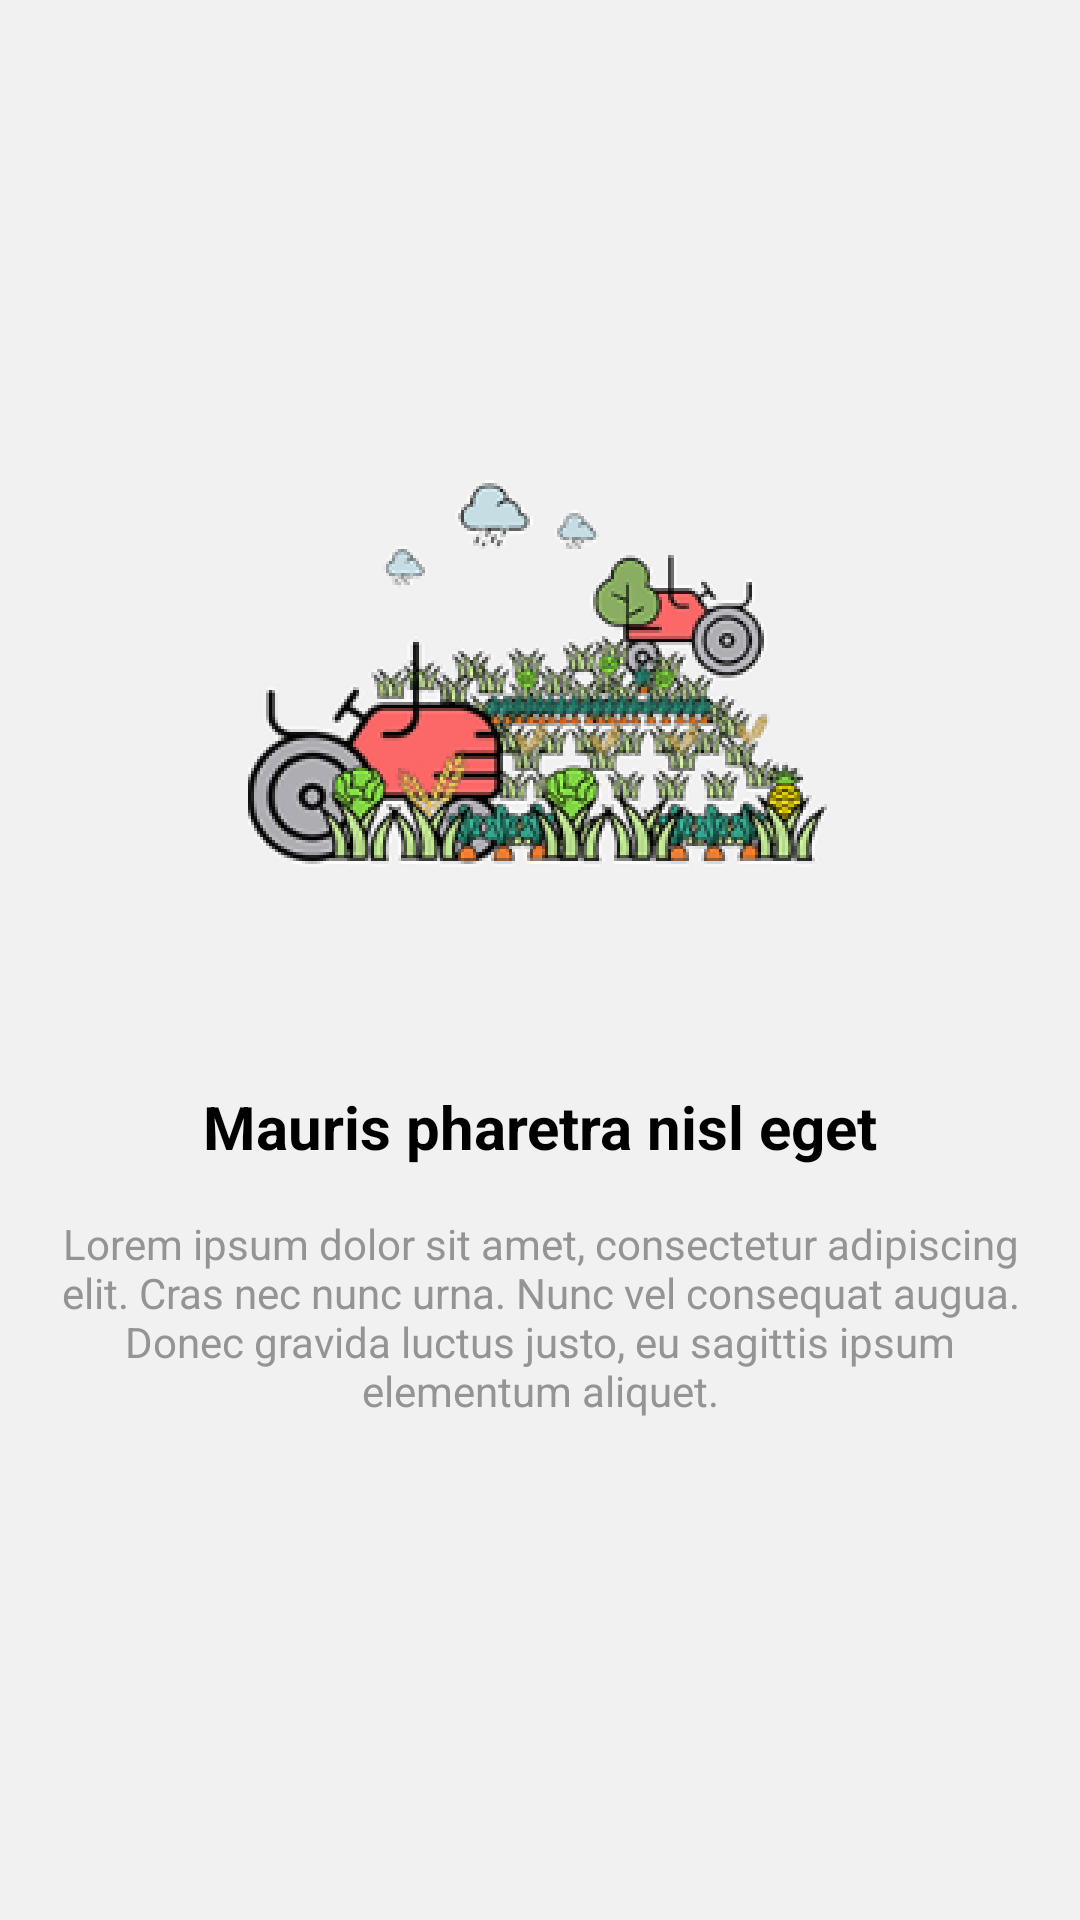

Android layout source for this screen:
<!-- AndroidManifest.xml: application theme AppTheme -->
<!-- res/layout/fragment_slide_page.xml -->
<?xml version="1.0" encoding="utf-8"?>
<androidx.constraintlayout.widget.ConstraintLayout xmlns:android="http://schemas.android.com/apk/res/android"
    xmlns:tools="http://schemas.android.com/tools"
    xmlns:app="http://schemas.android.com/apk/res-auto"
    android:id="@+id/fragment"
    android:background="@color/colorGray"
    android:layout_width="match_parent"
    android:layout_height="match_parent"
    tools:context=".Views.SlidePageFragment">

    <androidx.constraintlayout.widget.ConstraintLayout
        android:layout_width="match_parent"
        android:layout_height="wrap_content"
        app:layout_constraintRight_toRightOf="parent"
        app:layout_constraintLeft_toLeftOf="parent"
        app:layout_constraintTop_toTopOf="parent"
        app:layout_constraintBottom_toBottomOf="parent">

        <ImageView
            android:id="@+id/slideImage"
            android:layout_width="match_parent"
            android:layout_height="wrap_content"
            android:src="@mipmap/farming"
            app:layout_constraintRight_toRightOf="parent"
            app:layout_constraintLeft_toLeftOf="parent"
            app:layout_constraintTop_toTopOf="parent"
            android:contentDescription="@string/slide1_des"/>

        <TextView
            android:id="@+id/slideTitle"
            android:layout_width="match_parent"
            android:layout_height="wrap_content"
            android:layout_marginTop="@dimen/margin64"
            android:layout_marginRight="@dimen/margin8"
            android:layout_marginLeft="@dimen/margin8"
            android:text="@string/slide1_title"
            android:gravity="center"
            android:textSize="@dimen/big_text_size"
            android:textStyle="bold"
            android:textColor="@color/colorPrimaryDark"
            app:layout_constraintRight_toRightOf="parent"
            app:layout_constraintLeft_toLeftOf="parent"
            app:layout_constraintTop_toBottomOf="@+id/slideImage"
            android:contentDescription="@string/slide1_des"/>

        <TextView
            android:layout_width="match_parent"
            android:layout_height="wrap_content"
            android:layout_marginTop="@dimen/margin16"
            android:layout_marginBottom="@dimen/margin16"
            android:layout_marginRight="@dimen/margin8"
            android:layout_marginLeft="@dimen/margin8"
            android:text="@string/slide1_des"
            android:gravity="center"
            android:textColor="@color/colorPrimaryMed"
            app:layout_constraintRight_toRightOf="parent"
            app:layout_constraintLeft_toLeftOf="parent"
            app:layout_constraintTop_toBottomOf="@+id/slideTitle"
            app:layout_constraintBottom_toBottomOf="parent"
            android:contentDescription="@string/slide1_des"/>


    </androidx.constraintlayout.widget.ConstraintLayout>

</androidx.constraintlayout.widget.ConstraintLayout>
<!-- resources referenced by this layout -->
<resources>
  <color name="colorGray">#F1F1F1</color>
  <color name="colorPrimaryDark">#000000</color>
  <color name="colorPrimaryMed">#949494</color>
  <dimen name="big_text_size">20sp</dimen>
  <dimen name="margin16">16dp</dimen>
  <dimen name="margin64">64dp</dimen>
  <dimen name="margin8">8dp</dimen>
  <!-- mipmap farming: png bitmap (mipmap-hdpi, 24033 bytes) -->
  <string name="slide1_des">Lorem ipsum dolor sit amet, consectetur adipiscing elit. Cras nec nunc urna. Nunc vel consequat augua. Donec gravida luctus justo, eu sagittis ipsum elementum aliquet.</string>
  <string name="slide1_title">Mauris pharetra nisl eget</string>
  <style name="AppTheme" parent="Theme.AppCompat.Light.DarkActionBar">
          
          <item name="colorPrimary">@color/colorPrimary</item>
          <item name="colorPrimaryDark">@color/colorPrimaryDark</item>
          <item name="colorAccent">@color/colorAccent</item>
      </style>
  <color name="colorPrimary">#FFFFFF</color>
  <color name="colorAccent">#FC6667</color>
</resources>
